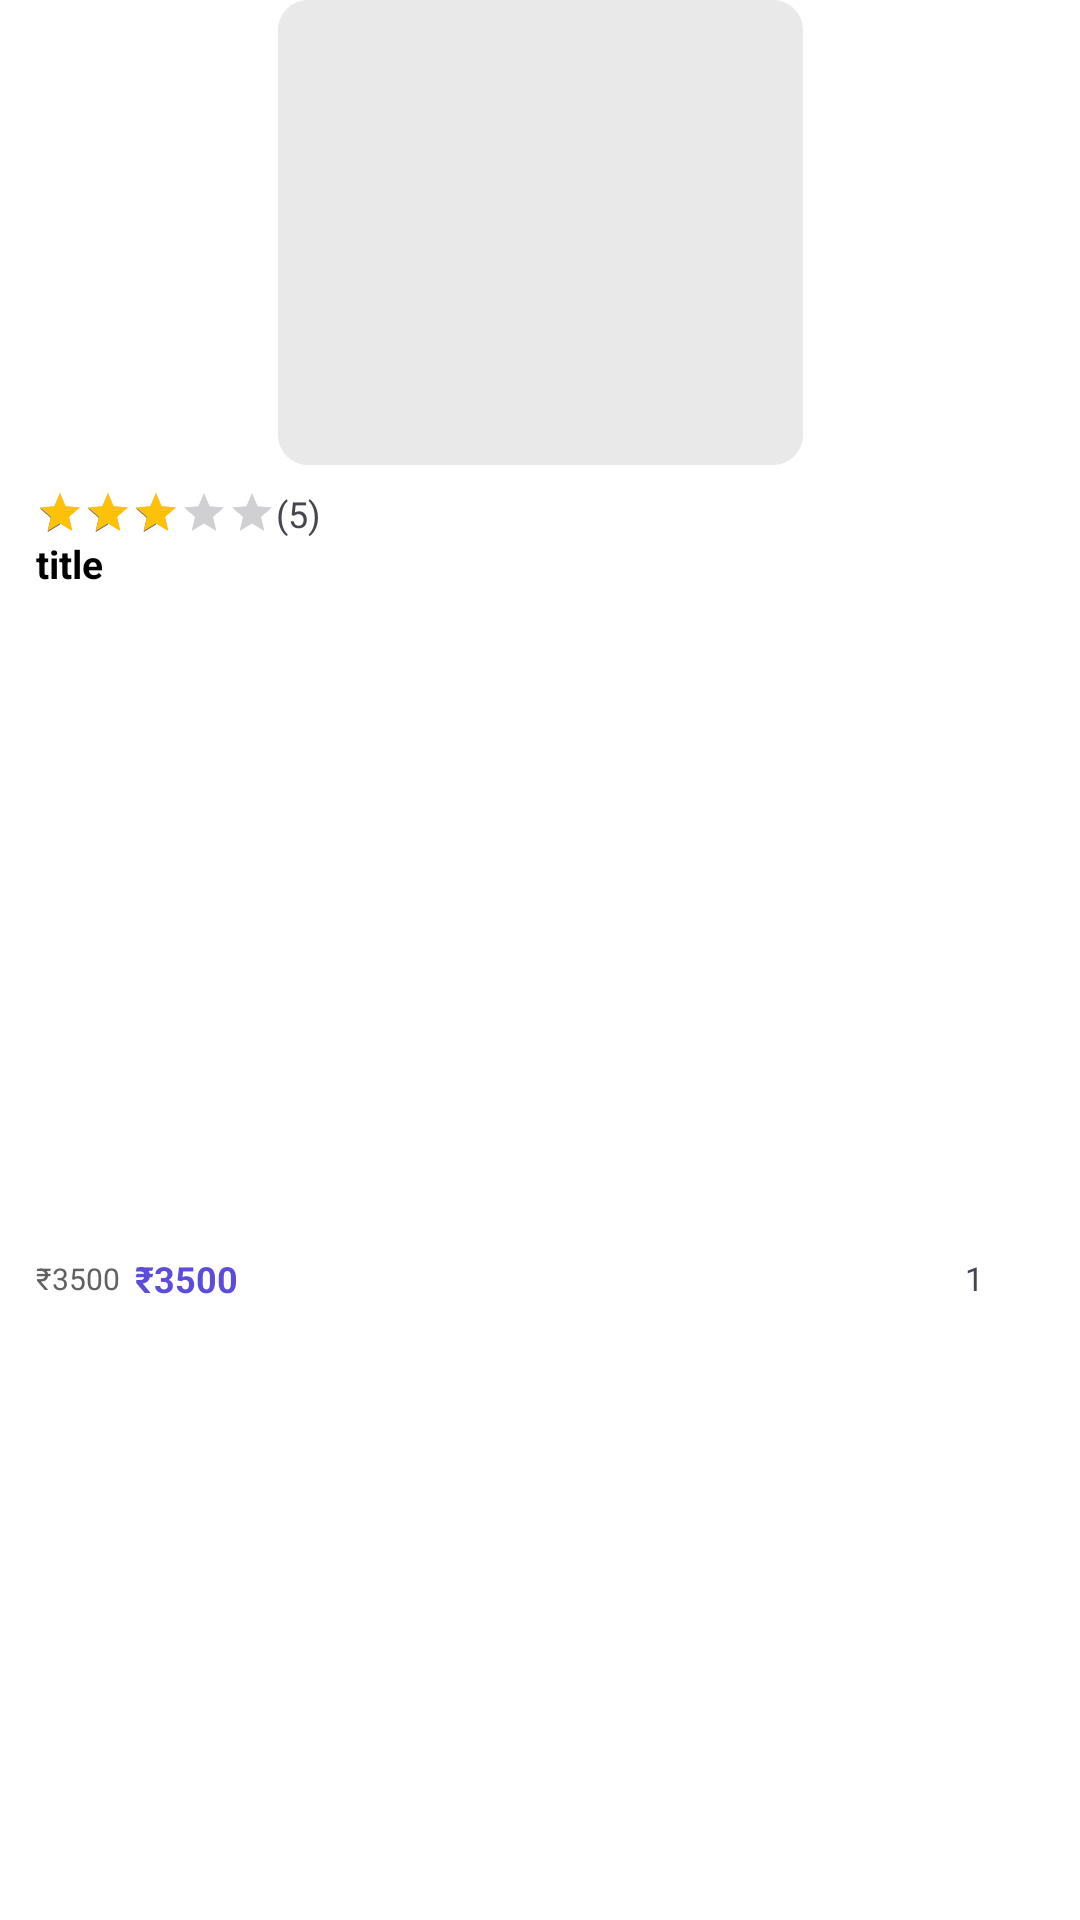

Reconstruct the res/layout file that produces this screen, plus the resources it refers to.
<!-- AndroidManifest.xml: application theme Theme.Shoping -->
<!-- res/layout/viewholder_popular.xml -->
<?xml version="1.0" encoding="utf-8"?>
<androidx.constraintlayout.widget.ConstraintLayout xmlns:android="http://schemas.android.com/apk/res/android"
    xmlns:app="http://schemas.android.com/apk/res-auto"
    xmlns:tools="http://schemas.android.com/tools"
    android:layout_width="175dp"
    android:layout_height="245dp"
    android:layout_marginTop="15dp"
    android:layout_marginBottom="8dp"
    android:layout_marginEnd="8dp"
    android:layout_marginStart="8dp"
    android:paddingStart="4dp"
    android:paddingEnd="4dp"
    android:background="@color/white"
    android:elevation="3dp">

    <ImageView
        android:id="@+id/pic"
        android:layout_width="175dp"
        android:layout_height="155dp"
        android:background="@drawable/gry_bg"
        app:layout_constraintEnd_toEndOf="parent"
        app:layout_constraintStart_toStartOf="parent"
        app:layout_constraintTop_toTopOf="parent"
        tools:srcCompat="@tools:sample/avatars" />

    <View
        android:id="@+id/view"
        android:layout_width="wrap_content"
        android:layout_height="0dp"
        android:background="@color/white"
        app:layout_constraintBottom_toBottomOf="parent"
        app:layout_constraintEnd_toEndOf="parent"
        app:layout_constraintStart_toStartOf="parent"
        app:layout_constraintTop_toBottomOf="@+id/pic" />

    <RatingBar
        android:id="@+id/ratingBar"
        style="@android:style/Widget.DeviceDefault.RatingBar.Small"
        android:layout_width="wrap_content"
        android:layout_height="wrap_content"
        android:layout_marginStart="8dp"
        android:layout_marginTop="8dp"
        android:indeterminate="false"
        android:isIndicator="true"
        android:numStars="5"
        android:progressTint="#ffc106"
        android:rating="3"
        android:stepSize="0.1"
        app:layout_constraintStart_toStartOf="parent"
        app:layout_constraintTop_toBottomOf="@+id/pic" />

    <TextView
        android:id="@+id/ratingText"
        android:layout_width="wrap_content"
        android:layout_height="wrap_content"
        android:text="(5)"
        android:textSize="12sp"
        app:layout_constraintBottom_toBottomOf="@+id/ratingBar"
        app:layout_constraintStart_toEndOf="@+id/ratingBar"
        app:layout_constraintTop_toTopOf="@+id/ratingBar" />

    <TextView
        android:id="@+id/titleText"
        android:layout_width="0dp"
        android:layout_height="wrap_content"
        android:lines="2"
        android:maxLines="2"
        android:text="title"
        android:textColor="@color/black"
        android:textSize="13sp"
        android:textStyle="bold"
        app:layout_constraintEnd_toEndOf="@+id/view"
        app:layout_constraintHorizontal_bias="1.0"
        app:layout_constraintStart_toStartOf="@+id/ratingBar"
        app:layout_constraintTop_toBottomOf="@+id/ratingBar" />

    <TextView
        android:id="@+id/oldPricetxt"
        android:layout_width="wrap_content"
        android:layout_height="wrap_content"
        android:text="₹3500"
        android:textSize="10sp"
        android:textColor="@color/darkGrey"
        app:layout_constraintBottom_toBottomOf="parent"
        app:layout_constraintStart_toStartOf="@+id/titleText"
        app:layout_constraintTop_toBottomOf="@+id/titleText" />

    <TextView
        android:id="@+id/priceTxt"
        android:layout_width="wrap_content"
        android:layout_height="wrap_content"
        android:layout_marginStart="5dp"
        android:text="₹3500"
        android:textSize="12sp"
        android:textColor="@color/purpole"
        android:textStyle="bold"
        app:layout_constraintBottom_toBottomOf="parent"
        app:layout_constraintStart_toEndOf="@+id/oldPricetxt"
        app:layout_constraintTop_toBottomOf="@+id/titleText" />

    <ImageView
        android:id="@+id/imageView5"
        android:layout_width="wrap_content"
        android:layout_height="wrap_content"
        android:layout_marginEnd="28dp"
        app:layout_constraintBottom_toBottomOf="@+id/priceTxt"
        app:layout_constraintEnd_toEndOf="parent"
        app:layout_constraintTop_toTopOf="@+id/priceTxt"
        app:srcCompat="@drawable/review" />

    <TextView
        android:id="@+id/reviewTxt"
        android:layout_width="wrap_content"
        android:layout_height="wrap_content"
        android:text="1"
        android:textSize="11sp"
        app:layout_constraintBottom_toBottomOf="@+id/imageView5"
        app:layout_constraintEnd_toStartOf="@+id/imageView5"
        app:layout_constraintTop_toTopOf="@+id/imageView5" />
</androidx.constraintlayout.widget.ConstraintLayout>
<!-- resources referenced by this layout -->
<resources>
  <color name="black">#FF000000</color>
  <color name="darkGrey">#616161</color>
  <color name="purpole">#5b4cdb</color>
  <color name="white">#FFFFFFFF</color>
  <!-- drawable gry_bg (drawable) -->
  <?xml version="1.0" encoding="utf-8"?>
  <selector xmlns:android="http://schemas.android.com/apk/res/android">
  
      <item>
          <shape android:shape="rectangle">
              <solid android:color="#e9e9e9"/>
              <corners android:radius="10dp"/>
          </shape>
      </item>
  </selector>
  <style name="Theme.Shoping" parent="Base.Theme.Shoping" />
  <style name="Base.Theme.Shoping" parent="Theme.Material3.DayNight.NoActionBar">
          
          
          <item name="android:statusBarColor">#FFFFFF</item>
          <item name="android:windowLightStatusBar">true</item>
      </style>
</resources>
